The GitHub repository JPacoch/mountains_classifier contains a labelled image folder "data" with 2 categories: highlands, mountains. Examples follow, each with its label.

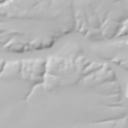
Label: highlands

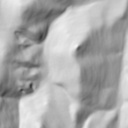
Label: mountains

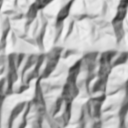
Label: mountains

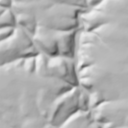
Label: highlands

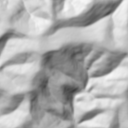
Label: mountains

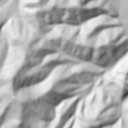
Label: mountains
